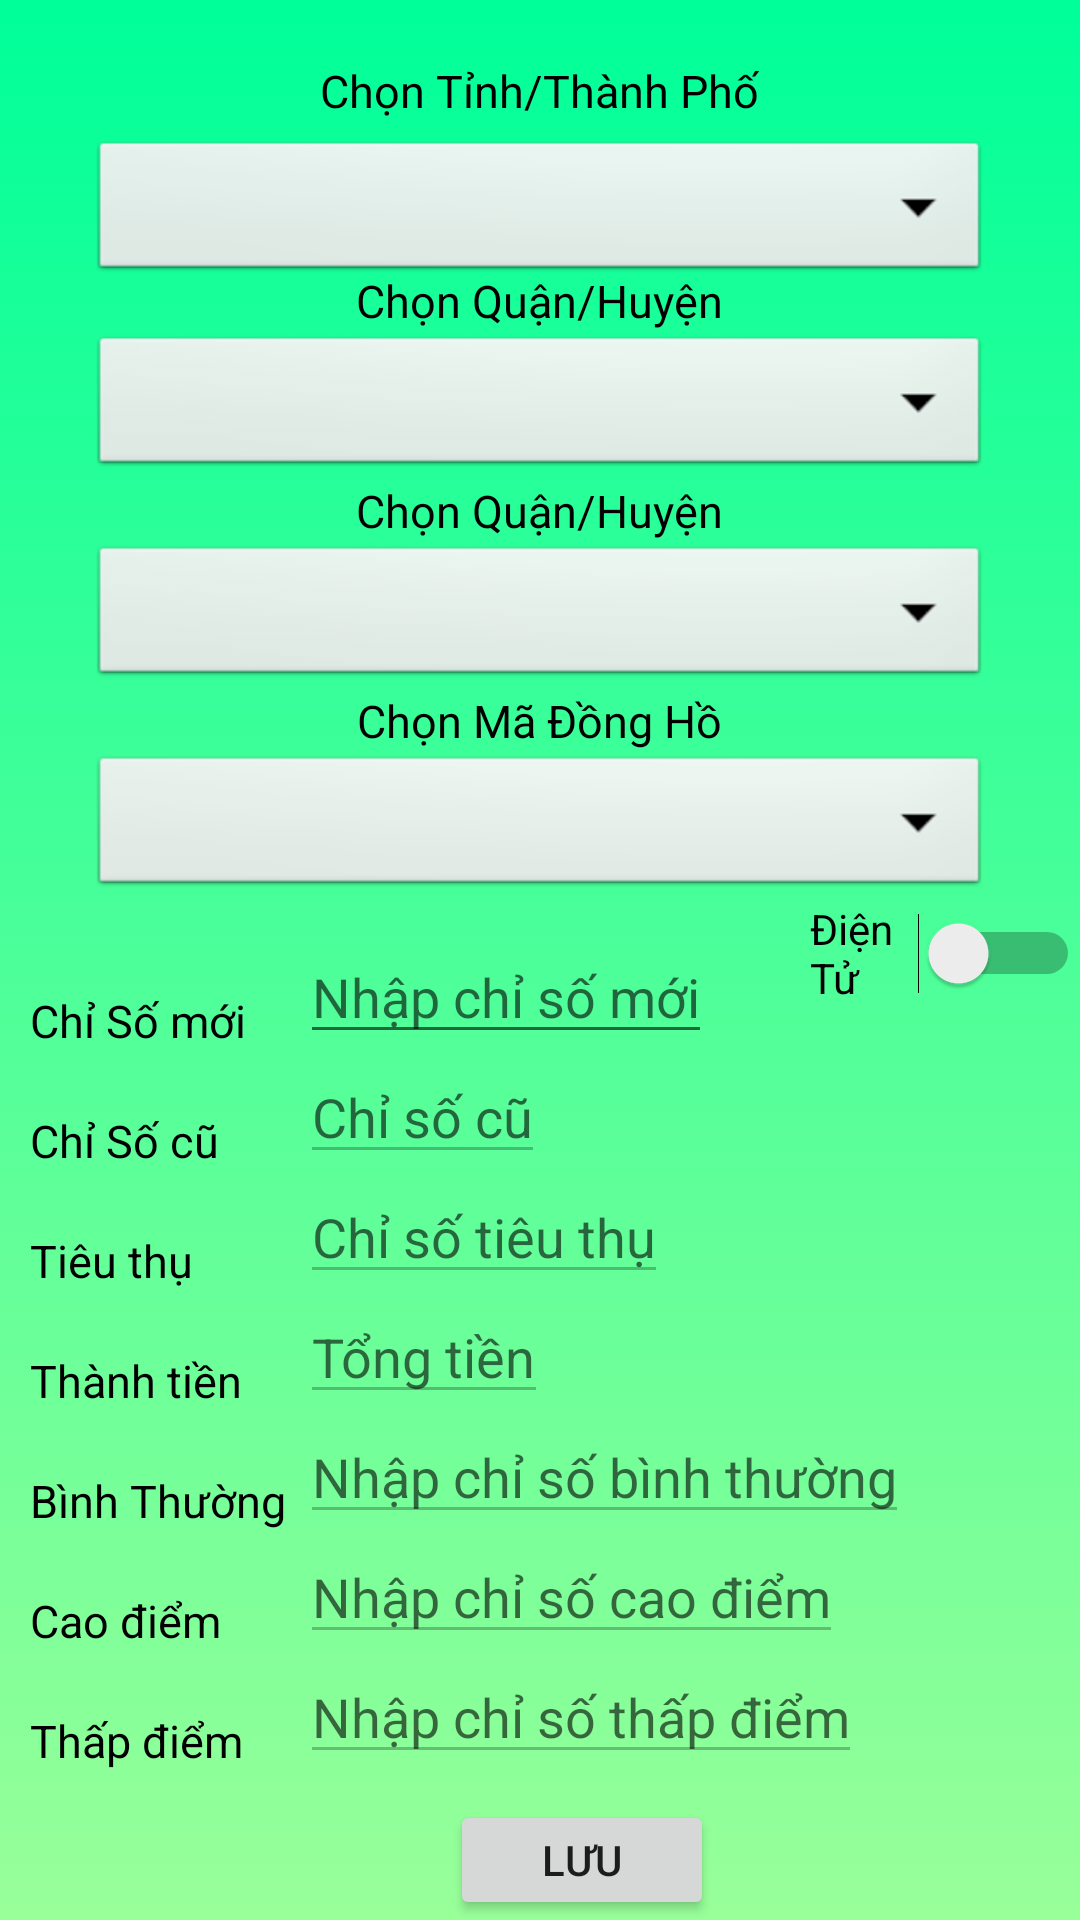

Produce the Android XML layout that renders to this screen, including the resource entries it uses.
<!-- AndroidManifest.xml: application theme Theme.AppGhiDien -->
<!-- res/layout/ghi_dien.xml -->
<?xml version="1.0" encoding="utf-8"?>
<RelativeLayout xmlns:android="http://schemas.android.com/apk/res/android"
    android:layout_width="match_parent"
    android:layout_height="match_parent"
    android:background="@drawable/backgound_intro">
        <TextView
            android:id="@+id/tv_tp"
            android:layout_width="wrap_content"
            android:layout_height="wrap_content"
            android:layout_centerHorizontal="true"
            android:layout_marginTop="20dp"
            android:text="Chọn Tỉnh/Thành Phố"
            android:textColor="#000"
            android:textSize="15dp" />

    <Spinner
        android:id="@+id/spinner_TinhTPP"
        android:layout_width="300dp"
        android:layout_height="50dp"
        android:layout_below="@+id/tv_tp"
        android:layout_centerHorizontal="true"
        android:layout_marginTop="5dp"
        android:background="@android:drawable/btn_dropdown" />

        <TextView
            android:id="@+id/tv_qh"
            android:layout_width="wrap_content"
            android:layout_height="wrap_content"
            android:layout_centerHorizontal="true"
            android:layout_marginTop="90dp"
            android:text="Chọn Quận/Huyện"
            android:textColor="#000"
            android:textSize="15dp" />

        <Spinner
            android:id="@+id/spinner_QHH"
            android:layout_width="300dp"
            android:layout_height="50dp"
            android:layout_below="@+id/tv_tp"
            android:layout_centerHorizontal="true"
            android:layout_marginTop="70dp"
            android:background="@android:drawable/btn_dropdown" />

        <TextView
            android:id="@+id/tv_px"
            android:layout_width="wrap_content"
            android:layout_height="wrap_content"
            android:layout_centerHorizontal="true"
            android:layout_marginTop="160dp"
            android:text="Chọn Quận/Huyện"
            android:textColor="#000"
            android:textSize="15dp" />

        <Spinner
            android:id="@+id/spinner_PXX"
            android:layout_width="300dp"
            android:layout_height="50dp"
            android:layout_below="@+id/tv_tp"
            android:layout_centerHorizontal="true"
            android:layout_marginTop="140dp"
            android:background="@android:drawable/btn_dropdown" />

        <TextView
            android:id="@+id/tv_madh"
            android:layout_width="wrap_content"
            android:layout_height="wrap_content"
            android:layout_centerHorizontal="true"
            android:layout_marginTop="230dp"
            android:text="Chọn Mã Đồng Hồ"
            android:textColor="#000"
            android:textSize="15dp" />

    <Spinner
        android:id="@+id/spinner_MaDH"
        android:layout_width="300dp"
        android:layout_height="50dp"
        android:layout_below="@+id/tv_tp"
        android:layout_centerHorizontal="true"
        android:layout_marginTop="210dp"
        android:background="@android:drawable/btn_dropdown" />


    <TextView
        android:id="@+id/tv_socu"
        android:layout_width="wrap_content"
        android:layout_height="wrap_content"
        android:layout_marginLeft="10dp"
        android:layout_marginTop="370dp"
        android:text="Chỉ Số cũ"
        android:textColor="#000"
        android:textSize="15dp" />

    <EditText
        android:id="@+id/edtChiSoCu"
        android:layout_width="wrap_content"
        android:layout_height="wrap_content"
        android:layout_marginLeft="100dp"
        android:layout_marginTop="350dp"
        android:enabled="false"
        android:focusable="false"
        android:hint="Chỉ số cũ"
        android:inputType="none"
        android:textColor="#FF0000" />

    <TextView
        android:id="@+id/tv_somoi"
        android:layout_width="wrap_content"
        android:layout_height="wrap_content"
        android:layout_marginLeft="10dp"
        android:layout_marginTop="330dp"
        android:text="Chỉ Số mới"
        android:textColor="#000"
        android:textSize="15dp" />

    <EditText
        android:id="@+id/edtChiSoMoi"
        android:layout_width="wrap_content"
        android:layout_height="wrap_content"
        android:layout_marginLeft="100dp"
        android:layout_marginTop="310dp"
        android:hint="Nhập chỉ số mới" />

    <TextView
        android:id="@+id/tv_sotieuthu"
        android:layout_width="wrap_content"
        android:layout_height="wrap_content"
        android:layout_marginLeft="10dp"
        android:layout_marginTop="410dp"
        android:text="Tiêu thụ"
        android:textColor="#000"
        android:textSize="15dp" />

    <EditText
        android:id="@+id/edtChiSoTieuThu"
        android:layout_width="wrap_content"
        android:layout_height="wrap_content"
        android:layout_marginLeft="100dp"
        android:layout_marginTop="390dp"
        android:enabled="false"
        android:focusable="false"
        android:hint="Chỉ số tiêu thụ"
        android:inputType="none"
        android:textColor="#FF0000" />

    <TextView
        android:id="@+id/tv_tien"
        android:layout_width="wrap_content"
        android:layout_height="wrap_content"
        android:layout_marginLeft="10dp"
        android:layout_marginTop="450dp"
        android:text="Thành tiền"
        android:textColor="#000"
        android:textSize="15dp" />

    <EditText
        android:id="@+id/edtThanhTien"
        android:layout_width="wrap_content"
        android:layout_height="wrap_content"
        android:layout_marginLeft="100dp"
        android:layout_marginTop="430dp"
        android:enabled="false"
        android:focusable="false"
        android:hint="Tổng tiền"
        android:inputType="none"
        android:textColor="#FF0000" />

    <TextView
        android:id="@+id/tv_caodiem"
        android:layout_width="wrap_content"
        android:layout_height="wrap_content"
        android:layout_marginLeft="10dp"
        android:layout_marginTop="530dp"
        android:text="Cao điểm"
        android:textColor="#000"
        android:textSize="15dp" />

    <EditText
        android:id="@+id/edtCaoDiem"
        android:layout_width="wrap_content"
        android:layout_height="wrap_content"
        android:layout_marginLeft="100dp"
        android:layout_marginTop="510dp"
        android:enabled="false"
        android:hint="Nhập chỉ số cao điểm" />

    <TextView
        android:id="@+id/tv_binhthuong"
        android:layout_width="wrap_content"
        android:layout_height="wrap_content"
        android:layout_marginLeft="10dp"
        android:layout_marginTop="490dp"
        android:text="Bình Thường"
        android:textColor="#000"
        android:textSize="15dp" />

    <EditText
        android:id="@+id/edtBinhThuong"
        android:layout_width="wrap_content"
        android:layout_height="wrap_content"
        android:layout_marginLeft="100dp"
        android:layout_marginTop="470dp"
        android:enabled="false"
        android:hint="Nhập chỉ số bình thường" />

    <TextView
        android:id="@+id/tv_thapdiem"
        android:layout_width="wrap_content"
        android:layout_height="wrap_content"
        android:layout_marginLeft="10dp"
        android:layout_marginTop="570dp"
        android:text="Thấp điểm"
        android:textColor="#000"
        android:textSize="15dp" />

    <EditText
        android:id="@+id/edtThapDiem"
        android:layout_width="wrap_content"
        android:layout_height="wrap_content"
        android:layout_marginLeft="100dp"
        android:layout_marginTop="550dp"
        android:enabled="false"
        android:hint="Nhập chỉ số thấp điểm" />

    <Button
        android:id="@+id/btnAddHoaDon"
        android:layout_width="wrap_content"
        android:layout_height="wrap_content"
        android:layout_marginLeft="150dp"
        android:layout_marginTop="600dp"
        android:text="Lưu" />

        <Switch
            android:id="@+id/nutCoDT"
            android:layout_width="wrap_content"
            android:layout_height="wrap_content"
            android:layout_marginLeft="270dp"
            android:layout_marginTop="300dp"
            android:text="Điện Tử" />


</RelativeLayout>
<!-- resources referenced by this layout -->
<resources>
  <!-- drawable backgound_intro (drawable) -->
  <?xml version="1.0" encoding="utf-8"?>
  <selector xmlns:android="http://schemas.android.com/apk/res/android">
  <item>
      <shape android:shape="rectangle">
          <gradient android:angle="90"
              android:startColor="#99FF99"
              android:endColor="#00FF99"/>
      </shape>
  </item>
  </selector>
  <style name="Theme.AppGhiDien" parent="Theme.MaterialComponents.DayNight.DarkActionBar">
          
          <item name="colorPrimary">@color/purple_500</item>
          <item name="colorPrimaryVariant">@color/purple_700</item>
          <item name="colorOnPrimary">@color/white</item>
          
          <item name="colorSecondary">@color/teal_200</item>
          <item name="colorSecondaryVariant">@color/teal_700</item>
          <item name="colorOnSecondary">@color/black</item>
          
          <item name="android:statusBarColor" tools:targetApi="l">?attr/colorPrimaryVariant</item>
          
      </style>
  <!-- not gathered from this repository: default colours our renderer supplied (Android Studio template values) -->
  <color name="purple_500">#FF6200EE</color>
  <color name="purple_700">#FF3700B3</color>
  <color name="teal_200">#FF03DAC5</color>
  <color name="teal_700">#FF018786</color>
  <color name="black">#FF000000</color>
  <color name="white">#FFFFFFFF</color>
</resources>
